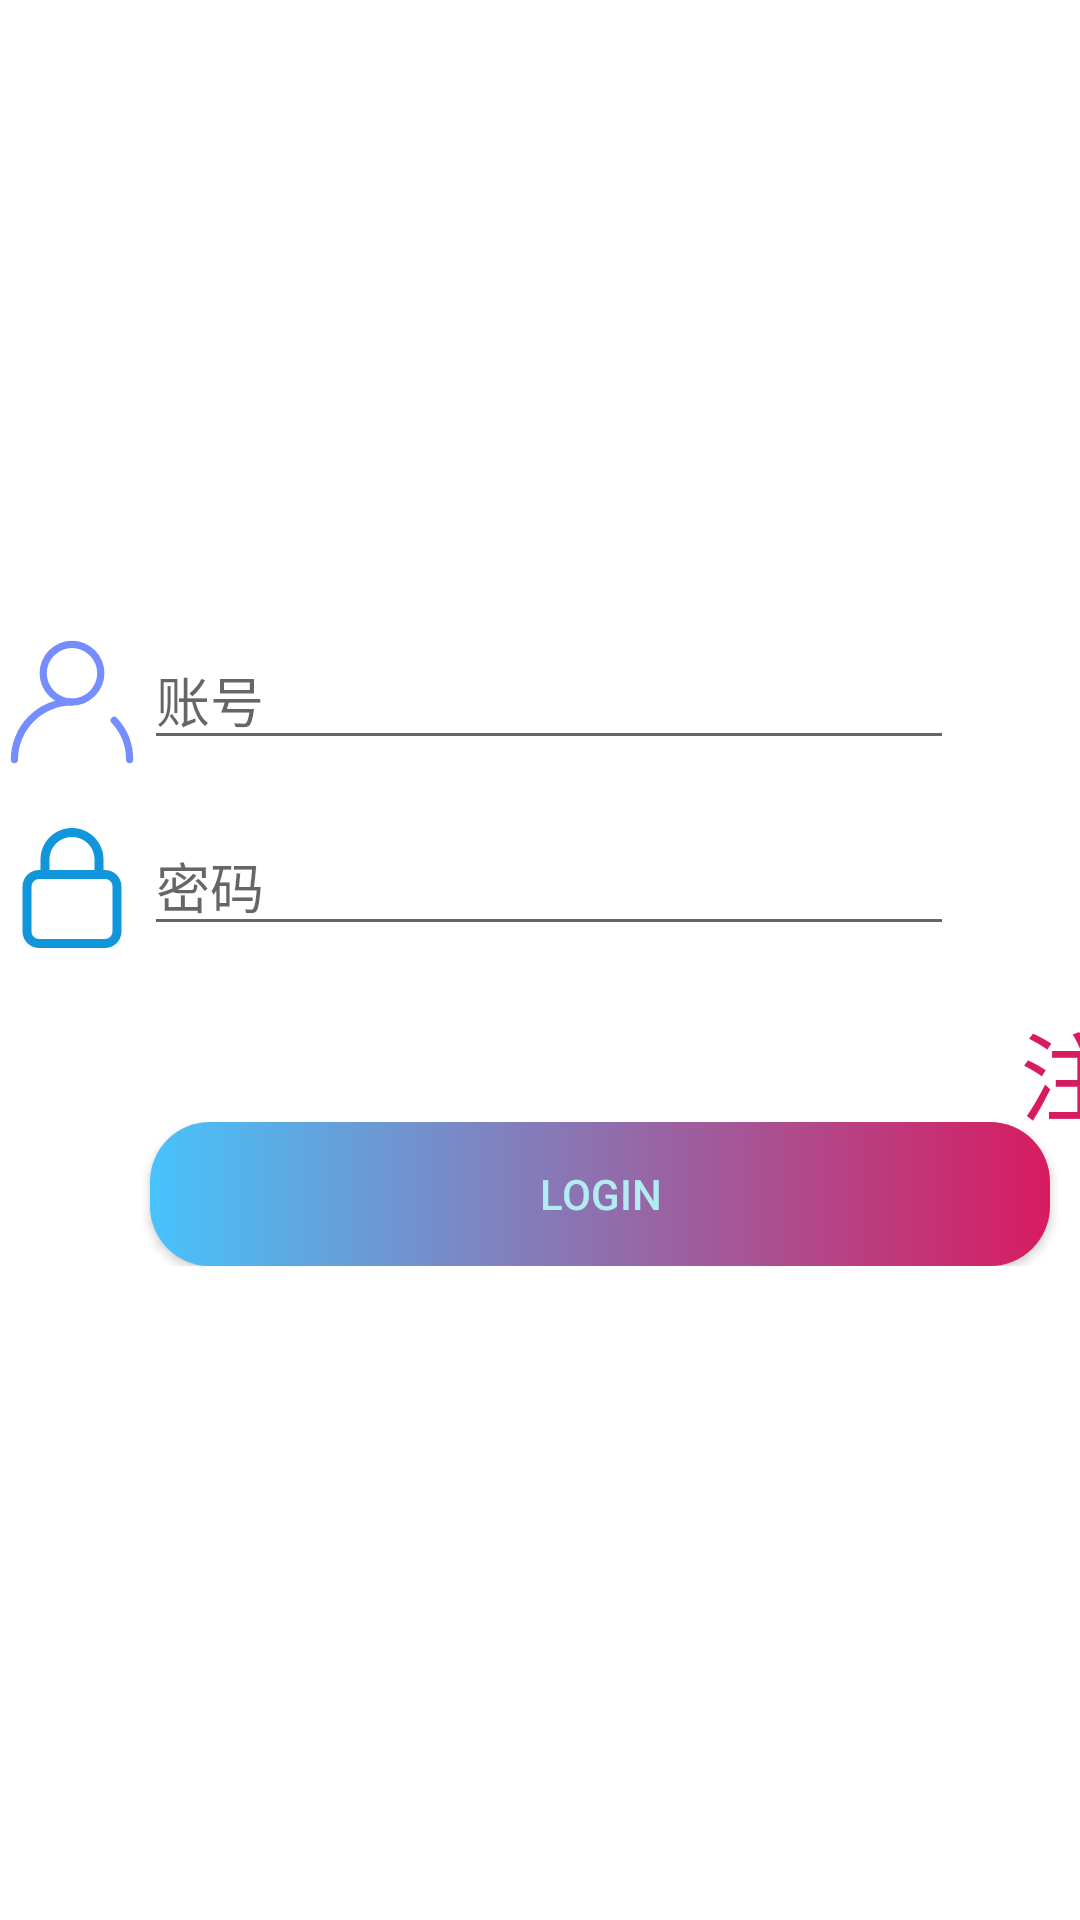

Android layout source for this screen:
<!-- AndroidManifest.xml: application theme Theme.Ershou -->
<!-- res/layout/activity_login.xml -->
<?xml version="1.0" encoding="utf-8"?>
<LinearLayout xmlns:android="http://schemas.android.com/apk/res/android"
    xmlns:tools="http://schemas.android.com/tools"
    android:layout_width="match_parent"
    android:layout_height="match_parent"
    android:background="@drawable/background"
    android:orientation="vertical"
    tools:context=".LoginActivity">

    <RelativeLayout
        android:layout_width="match_parent"
        android:layout_height="wrap_content">
        <ImageView
            android:id="@+id/img"
            android:layout_width="190dp"
            android:layout_height="190dp"
            android:layout_centerInParent="true"
            android:src="@drawable/ic_logo" />
    </RelativeLayout>

    <LinearLayout
        android:layout_width="match_parent"
        android:layout_height="wrap_content"
        android:layout_marginTop="20dp">

        <ImageView
            android:layout_width="48dp"
            android:layout_height="48dp"
            android:layout_marginBottom="4dp"
            android:src="@drawable/ic_login_person" />
        <EditText
            android:id="@+id/et_username"
            android:layout_width="270dp"
            android:layout_height="wrap_content"
            android:layout_marginEnd="48dp"
            android:layout_marginBottom="4dp"
            android:hint="账号"
            android:inputType="text" />
    </LinearLayout>

    <LinearLayout
        android:layout_width="match_parent"
        android:layout_height="wrap_content"
        android:layout_marginTop="10dp"
        android:orientation="horizontal">
        <ImageView
            android:layout_width="48dp"
            android:layout_height="48dp"
            android:layout_marginBottom="4dp"
            android:src="@drawable/ic_login_lock" />

        <EditText
            android:id="@+id/et_pwd"
            android:layout_width="270dp"
            android:layout_height="wrap_content"
            android:layout_marginEnd="48dp"
            android:layout_marginBottom="4dp"
            android:hint="密码"
            android:inputType="text"
            android:maxLines="1" />

        <ImageView
            android:id="@+id/iv_pwd_switch"
            android:layout_below="@id/et_pwd"
            android:layout_marginStart="1dp"
            android:layout_width="38dp"
            android:layout_height="38dp"
            android:src="@drawable/ic_pwd_off" />

    </LinearLayout>

    <LinearLayout
        android:layout_width="match_parent"
        android:layout_height="40dp"
        android:layout_marginTop="10dp">

        <TextView
            android:id="@+id/tv_sign_up"
            android:layout_width="wrap_content"
            android:layout_height="wrap_content"
            android:layout_marginStart="340dp"
            android:text="注册"
            android:textColor="@color/colorAccent"
            android:textSize="32dp" />
    </LinearLayout>

    <LinearLayout
        android:layout_width="match_parent"
        android:layout_height="wrap_content"
        >
        <Button
            android:id="@+id/bt_login"
            android:layout_width="300dp"
            android:layout_height="wrap_content"
            android:background="@drawable/button"
            android:layout_marginStart="50dp"
            android:text="Login"
            android:textColor="@color/colorBlueLight" />
    </LinearLayout>
</LinearLayout>
<!-- resources referenced by this layout -->
<resources>
  <color name="colorAccent">#D81B60</color>
  <color name="colorBlueLight">#B2EBF2</color>
  <!-- drawable button (drawable) -->
  <?xml version="1.0" encoding="utf-8"?>
  <shape xmlns:android="http://schemas.android.com/apk/res/android">
      
      <corners android:radius="20dp" />
      
      <gradient
          android:angle="0"
          android:type="linear"
          android:endColor="@color/colorAccent"
          android:startColor="@color/colorPrimary" />
  
  </shape>
  <!-- drawable ic_login_lock (drawable-v24) -->
  <vector xmlns:android="http://schemas.android.com/apk/res/android"
      android:width="32dp"
      android:height="32dp"
      android:viewportWidth="1024"
      android:viewportHeight="1024">
    <path
        android:pathData="M288,384v-74.67c0,-123.72 100.27,-224 224,-224s224,100.22 224,224v74.67h10.68C811.45,384 864,436.6 864,501.33v320c0,64.82 -52.47,117.33 -117.32,117.33L277.33,938.67C212.55,938.67 160,886.07 160,821.33L160,501.33c0,-64.82 52.47,-117.33 117.32,-117.33L288,384zM352,384h320v-74.67c0,-88.43 -71.61,-160 -160,-160 -88.38,0 -160,71.63 -160,160v74.67zM224,501.33v320c0,29.4 23.91,53.33 53.32,53.33L746.67,874.67A53.27,53.27 0,0 0,800 821.33L800,501.33c0,-29.4 -23.91,-53.33 -53.32,-53.33L277.33,448A53.27,53.27 0,0 0,224 501.33z"
        android:fillColor="#1296db"/>
  </vector>
  <!-- drawable ic_login_person (drawable-v24) -->
  <vector xmlns:android="http://schemas.android.com/apk/res/android"
      android:width="200dp"
      android:height="200dp"
      android:viewportWidth="1024"
      android:viewportHeight="1024">
    <path
        android:pathData="M512,537.6a230.4,230.4 0,1 1,0 -460.8,230.4 230.4,0 0,1 0,460.8zM512,486.4a179.2,179.2 0,1 0,0 -358.4,179.2 179.2,0 0,0 0,358.4z"
        android:fillColor="#758DFF"/>
    <path
        android:pathData="M947.2,921.6a25.6,25.6 0,1 1,-51.2 0,382.46 382.46,0 0,0 -101.73,-260.4 25.6,25.6 0,1 1,37.58 -34.71A433.66,433.66 0,0 1,947.2 921.6zM512,486.4a25.6,25.6 0,1 1,0 51.2A384,384 0,0 0,128 921.6a25.6,25.6 0,1 1,-51.2 0A435.2,435.2 0,0 1,512 486.4z"
        android:fillColor="#758DFF"/>
  </vector>
  <style name="Theme.Ershou" parent="Theme.MaterialComponents.DayNight.DarkActionBar">
          
          <item name="colorPrimary">@color/purple_500</item>
          <item name="colorPrimaryVariant">@color/purple_700</item>
          <item name="colorOnPrimary">@color/white</item>
          
          <item name="colorSecondary">@color/teal_200</item>
          <item name="colorSecondaryVariant">@color/teal_700</item>
          <item name="colorOnSecondary">@color/black</item>
          
          <item name="android:statusBarColor" tools:targetApi="l">?attr/colorPrimaryVariant</item>
          
      </style>
  <color name="colorPrimary">#47C3FB</color>
  <color name="purple_500">#FF6200EE</color>
  <color name="purple_700">#FF3700B3</color>
  <color name="white">#FFFFFFFF</color>
  <color name="teal_200">#FF03DAC5</color>
  <color name="teal_700">#FF018786</color>
  <color name="black">#FF000000</color>
</resources>
